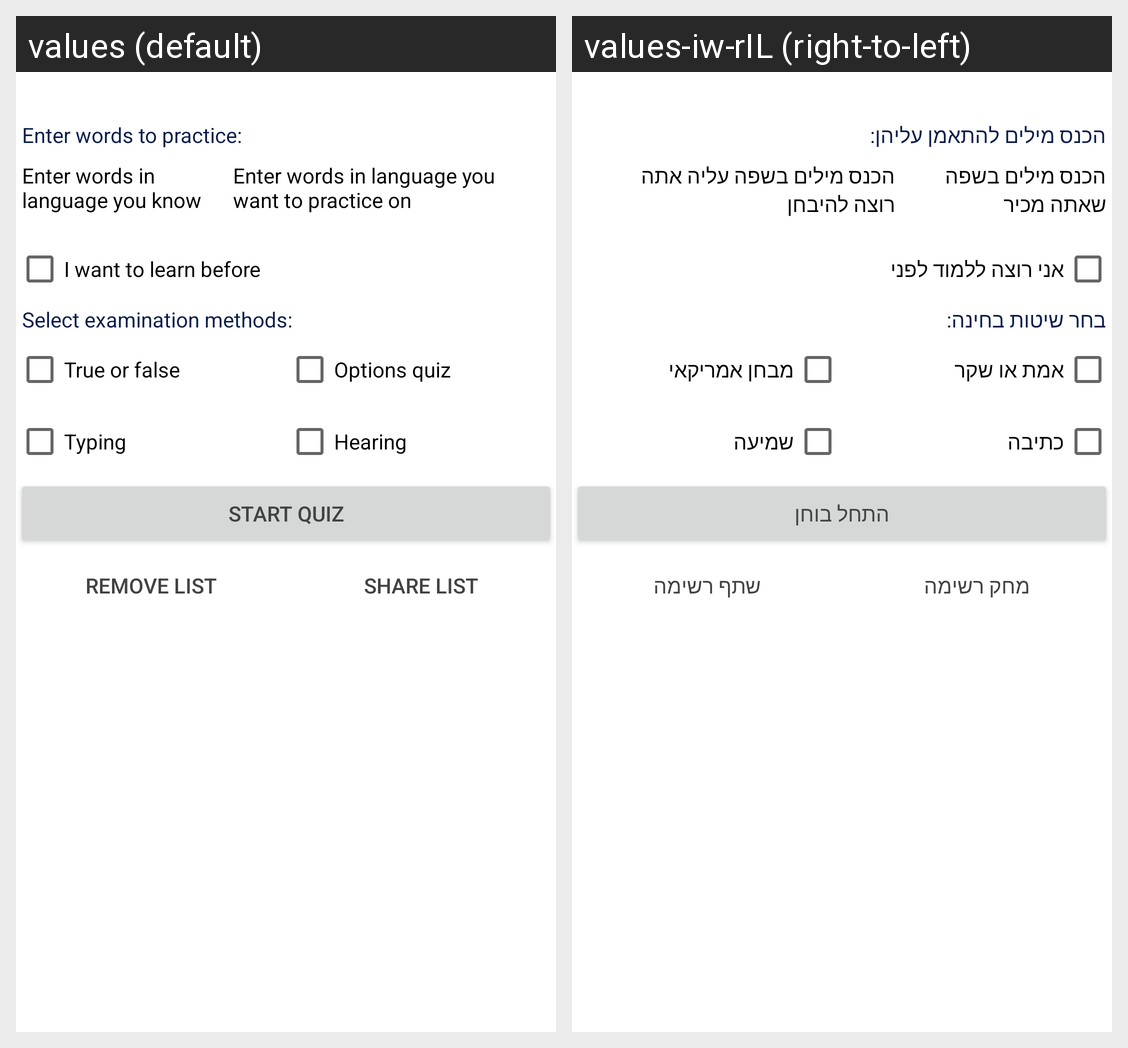

This grid shows one Android layout under two languages. Give, for every string resource on the screen, its name, the default text and each shown locale's text.
Android screen res/layout/p_a_langs_words.xml rendered under 2 locales, left to right: values (default), values-iw-rIL (right-to-left). Device: Nexus 5 (rendered at 1080×1920; each locale shown at half size, 540×960, under a caption strip naming it); theme Theme.MyFirstApp.
Strings drawn on this screen, with the default value and each locale's value (text and hints the layout hard-codes, and strings that could not be matched under every locale, appear in the picture but are not listed):

textguied1
  values: Enter words to practice:
  values-iw-rIL: הכנס מילים להתאמן עליהן:

enter_lang2
  values: Enter words in language you know
  values-iw-rIL: הכנס מילים בשפה שאתה מכיר

enter_lang1
  values: Enter words in language you want to practice on
  values-iw-rIL: הכנס מילים בשפה עליה אתה רוצה להיבחן

learn_cb
  values: I want to learn before
  values-iw-rIL: אני רוצה ללמוד לפני

textguied2
  values: Select examination methods:
  values-iw-rIL: בחר שיטות בחינה:

true_or_false
  values: True or false
  values-iw-rIL: אמת או שקר

options_quiz
  values: Options quiz
  values-iw-rIL: מבחן אמריקאי

type
  values: Typing
  values-iw-rIL: כתיבה

hearing
  values: Hearing
  values-iw-rIL: שמיעה

start_quiz
  values: Start Quiz
  values-iw-rIL: התחל בוחן

remove_words
  values: Remove list
  values-iw-rIL: מחק רשימה

copy_list
  values: Share list
  values-iw-rIL: שתף רשימה
